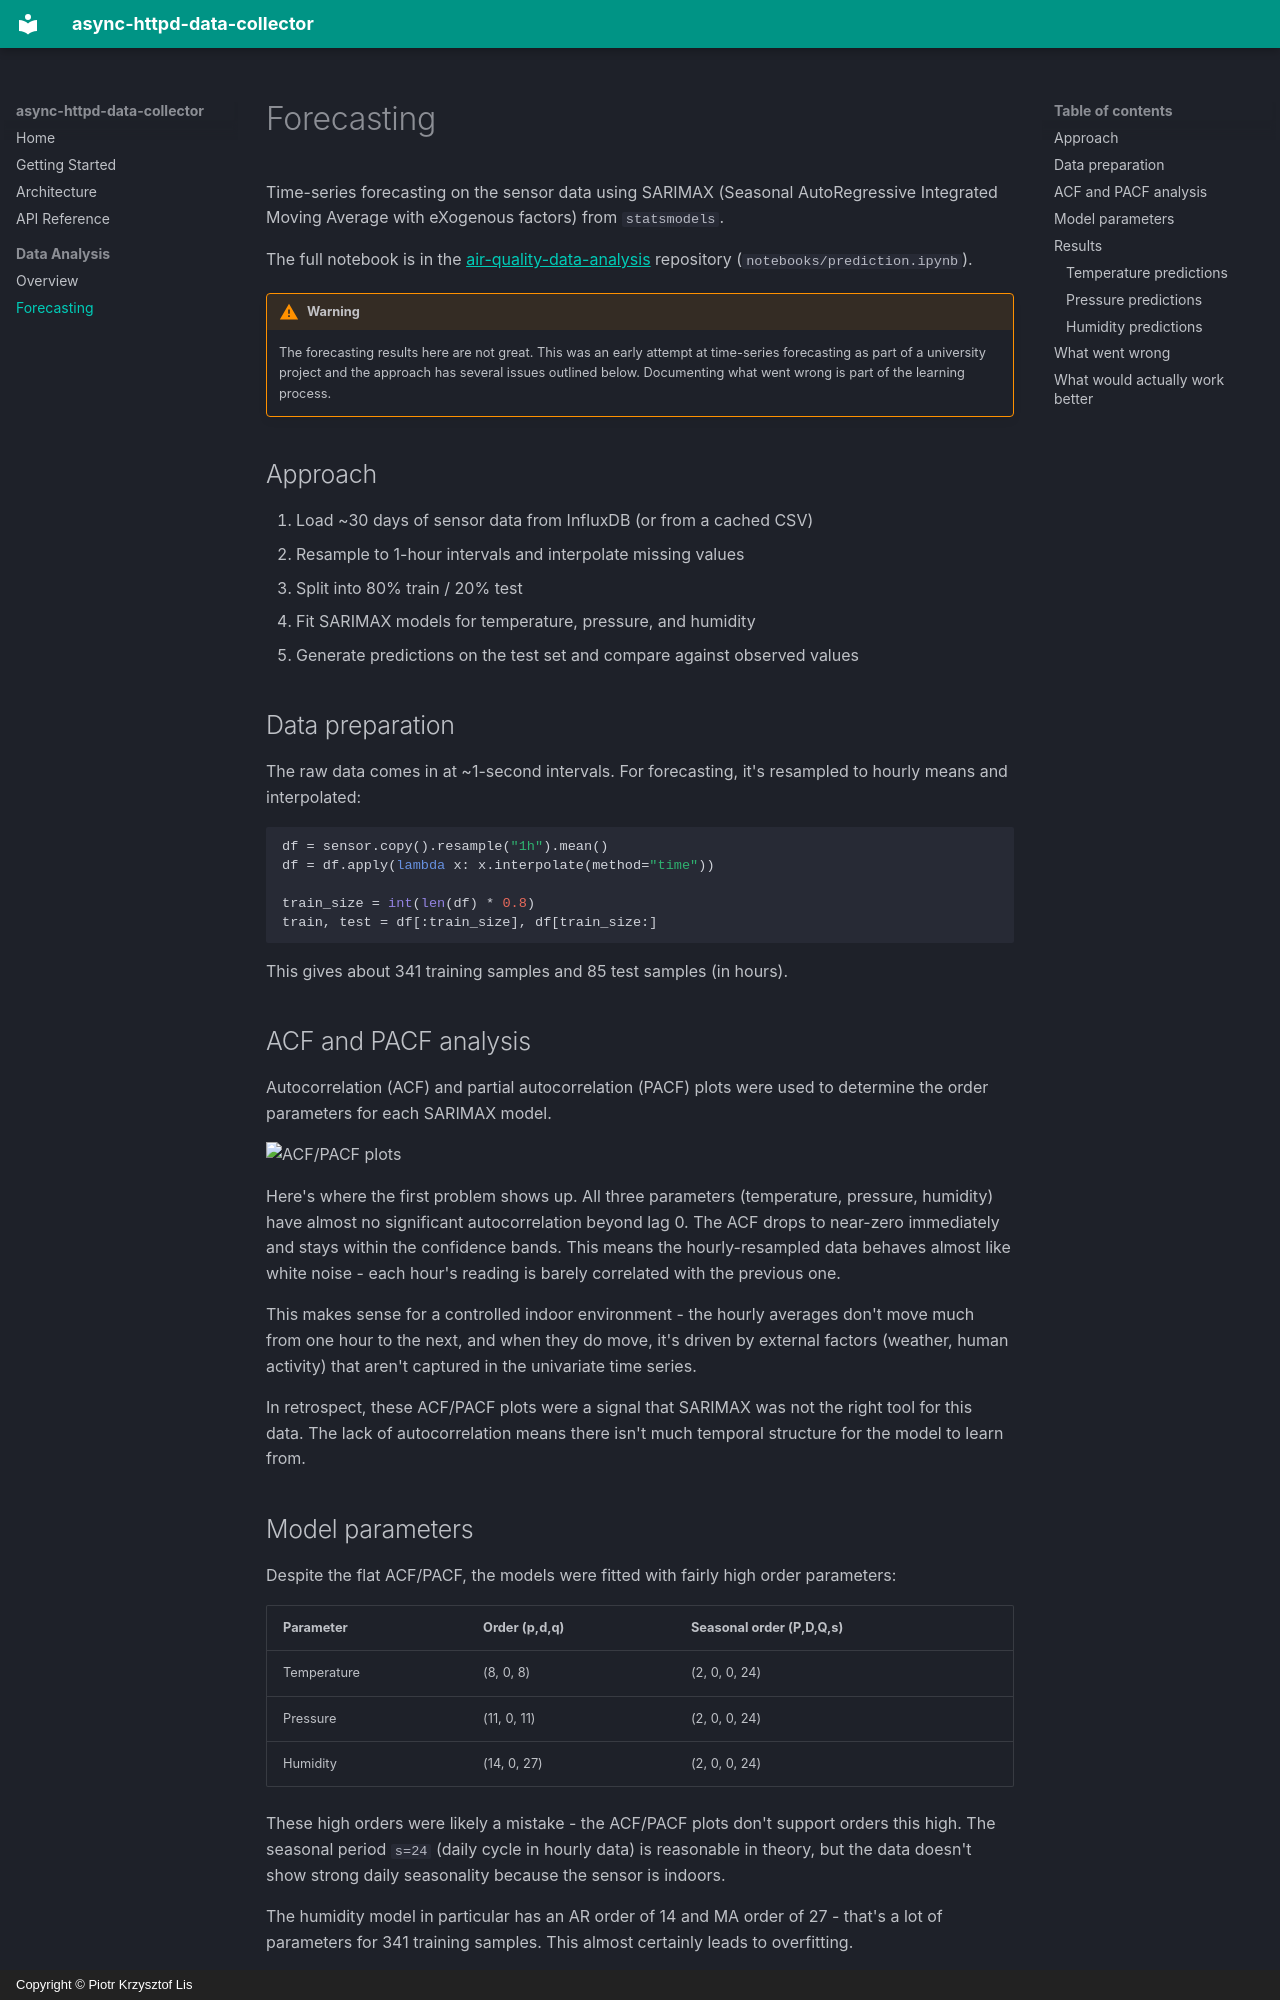

repository: straightchlorine/async-httpd-data-collector · page: analysis/prediction/index.html · generator: mkdocs · copyright: Copyright © Piotr Krzysztof Lis

---
title: SARIMAX Sensor Forecasting
description: SARIMAX forecasts of temperature, pressure and humidity from sensor data, with ACF/PACF analysis, parameter choices, weak results, and what would work better.
---

# Forecasting

Time-series forecasting on the sensor data using SARIMAX
(Seasonal AutoRegressive Integrated Moving Average with eXogenous factors)
from `statsmodels`.

The full notebook is in the
[air-quality-data-analysis](https://github.com/straightchlorine/air-quality-data-analysis)
repository (`notebooks/prediction.ipynb`).

!!! warning
    The forecasting results here are not great. This was an early
    attempt at time-series forecasting as part of a university project
    and the approach has several issues outlined below. Documenting
    what went wrong is part of the learning process.

## Approach

1. Load ~30 days of sensor data from InfluxDB (or from a cached CSV)
2. Resample to 1-hour intervals and interpolate missing values
3. Split into 80% train / 20% test
4. Fit SARIMAX models for temperature, pressure, and humidity
5. Generate predictions on the test set and compare against observed values

## Data preparation

The raw data comes in at ~1-second intervals. For forecasting, it's
resampled to hourly means and interpolated:

```python
df = sensor.copy().resample("1h").mean()
df = df.apply(lambda x: x.interpolate(method="time"))

train_size = int(len(df) * 0.8)
train, test = df[:train_size], df[train_size:]
```

This gives about 341 training samples and 85 test samples (in hours).

## ACF and PACF analysis

Autocorrelation (ACF) and partial autocorrelation (PACF) plots were used
to determine the order parameters for each SARIMAX model.

![ACF/PACF plots](https://ahttpdc-docs.codextechnologies.org/mkdocs/acf_pacf.png)

Here's where the first problem shows up. All three parameters
(temperature, pressure, humidity) have almost no significant
autocorrelation beyond lag 0. The ACF drops to near-zero immediately
and stays within the confidence bands. This means the hourly-resampled
data behaves almost like white noise - each hour's reading is barely
correlated with the previous one.

This makes sense for a controlled indoor environment - the hourly
averages don't move much from one hour to the next, and when they do
move, it's driven by external factors (weather, human activity) that
aren't captured in the univariate time series.

In retrospect, these ACF/PACF plots were a signal that SARIMAX was
not the right tool for this data. The lack of autocorrelation means
there isn't much temporal structure for the model to learn from.

## Model parameters

Despite the flat ACF/PACF, the models were fitted with fairly high
order parameters:

| Parameter   | Order (p,d,q) | Seasonal order (P,D,Q,s) |
|-------------|---------------|---------------------------|
| Temperature | (8, 0, 8)     | (2, 0, 0, 24)            |
| Pressure    | (11, 0, 11)   | (2, 0, 0, 24)            |
| Humidity    | (14, 0, 27)   | (2, 0, 0, 24)            |

These high orders were likely a mistake - the ACF/PACF plots don't
support orders this high. The seasonal period `s=24` (daily cycle in
hourly data) is reasonable in theory, but the data doesn't show strong
daily seasonality because the sensor is indoors.

The humidity model in particular has an AR order of 14 and MA order of
27 - that's a lot of parameters for 341 training samples. This almost
certainly leads to overfitting.

## Results

![SARIMAX predictions](https://ahttpdc-docs.codextechnologies.org/mkdocs/sarimax_predictions.png)

The left column shows the full observed data with predictions overlaid
(red dashed line marks the train/test split). The right column zooms
into the test period.
